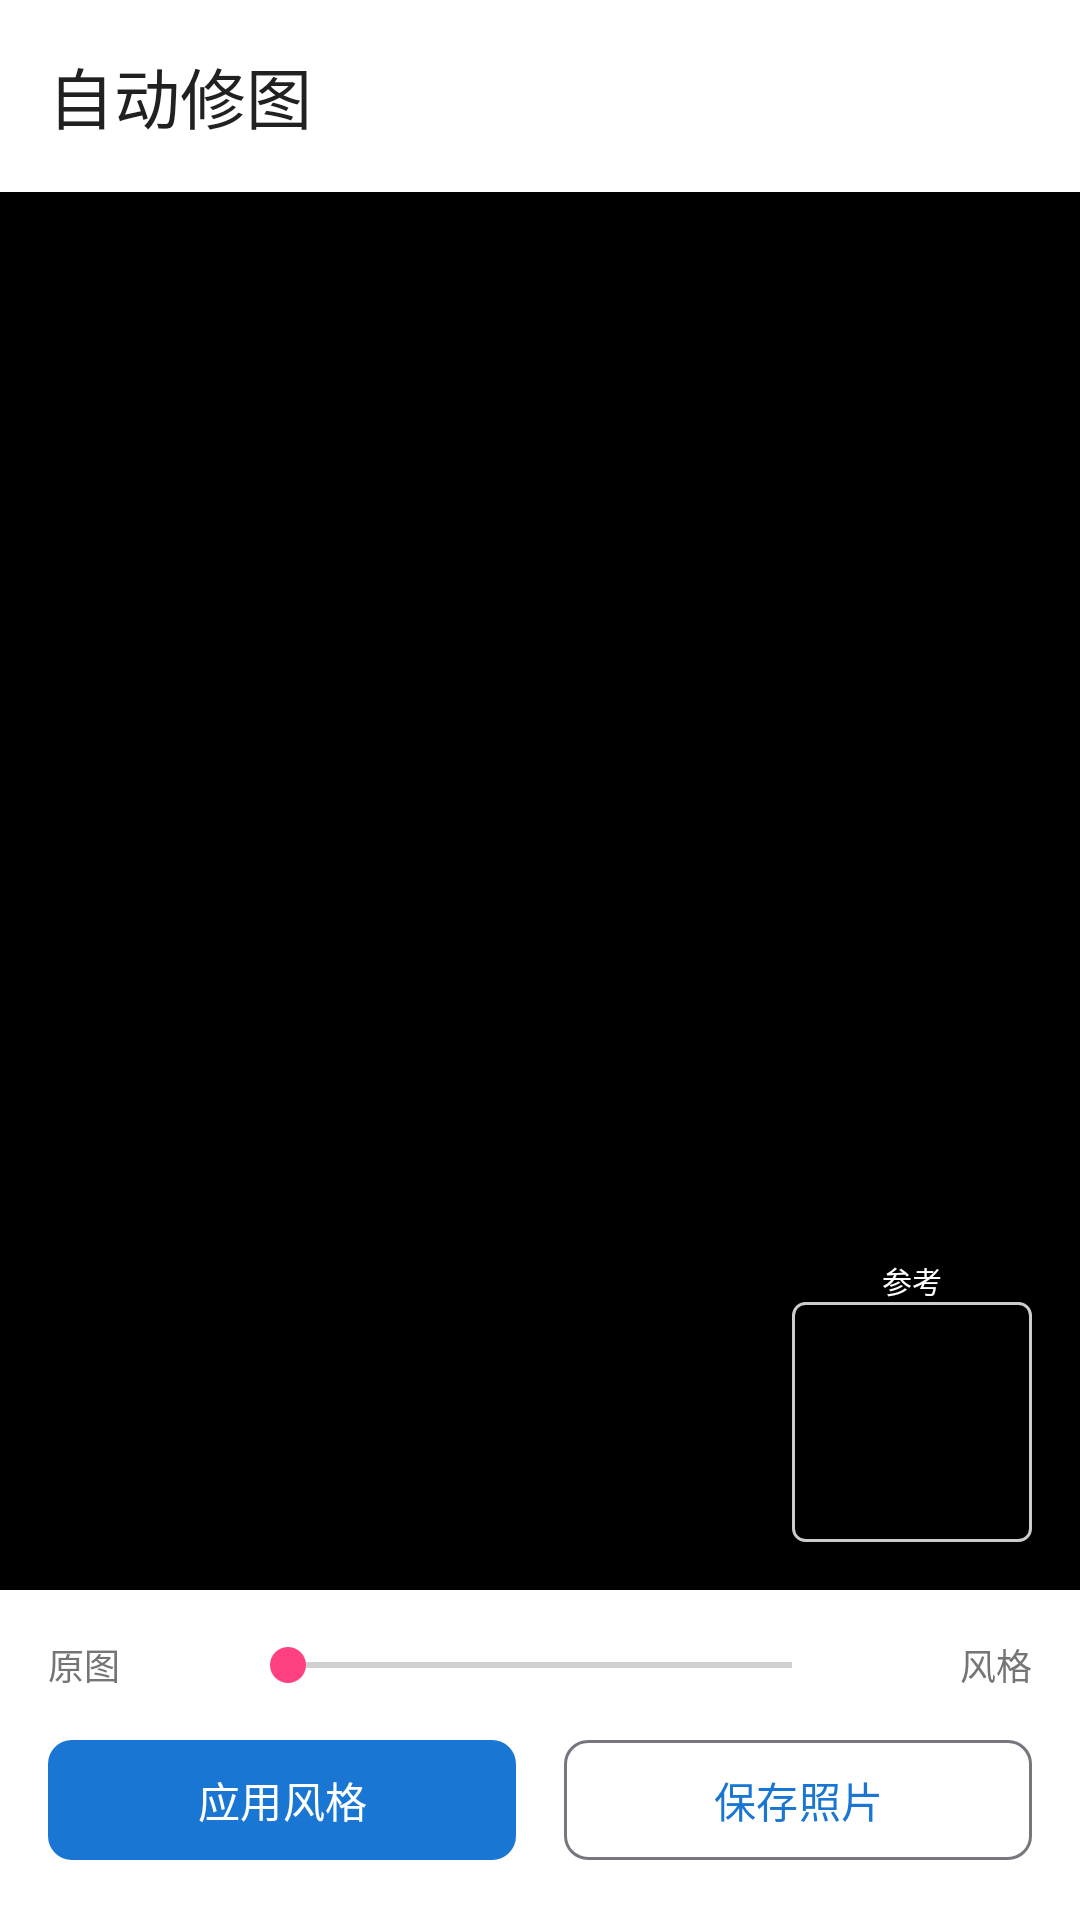

The Android layout XML behind this screen, and the referenced resources:
<!-- AndroidManifest.xml: application theme Theme.PoseCamera -->
<!-- res/layout/activity_photo_edit.xml -->
<?xml version="1.0" encoding="utf-8"?>
<LinearLayout xmlns:android="http://schemas.android.com/apk/res/android"
    xmlns:app="http://schemas.android.com/apk/res-auto"
    xmlns:tools="http://schemas.android.com/tools"
    android:layout_width="match_parent"
    android:layout_height="match_parent"
    android:orientation="vertical"
    android:background="#000000"
    tools:context=".PhotoEditActivity">

    
    <com.google.android.material.appbar.MaterialToolbar
        android:id="@+id/toolbar"
        android:layout_width="match_parent"
        android:layout_height="?attr/actionBarSize"
        android:background="@color/surface"
        app:title="@string/auto_edit"
        app:titleTextColor="@color/text_primary"
        app:navigationIcon="@drawable/ic_back"
        app:navigationIconTint="@color/text_primary" />

    
    <FrameLayout
        android:layout_width="match_parent"
        android:layout_height="0dp"
        android:layout_weight="1">

        
        <ImageView
            android:id="@+id/ivCapturedPhoto"
            android:layout_width="match_parent"
            android:layout_height="match_parent"
            android:scaleType="fitCenter"
            android:contentDescription="@string/captured_photo" />

        
        <ImageView
            android:id="@+id/ivEditedPhoto"
            android:layout_width="match_parent"
            android:layout_height="match_parent"
            android:scaleType="fitCenter"
            android:alpha="0.0"
            android:contentDescription="@string/edited_photo" />

        
        <LinearLayout
            android:layout_width="wrap_content"
            android:layout_height="wrap_content"
            android:layout_gravity="bottom|end"
            android:layout_margin="16dp"
            android:orientation="vertical"
            android:gravity="center">

            <TextView
                android:layout_width="wrap_content"
                android:layout_height="wrap_content"
                android:text="@string/reference"
                android:textColor="@android:color/white"
                android:textSize="10sp"
                android:background="#88000000"
                android:paddingHorizontal="4dp" />

            <ImageView
                android:id="@+id/ivReferenceThumbnail"
                android:layout_width="80dp"
                android:layout_height="80dp"
                android:scaleType="centerCrop"
                android:contentDescription="@string/reference_thumbnail"
                android:background="@drawable/bg_image_border" />

        </LinearLayout>

        
        <ProgressBar
            android:id="@+id/progressBar"
            android:layout_width="wrap_content"
            android:layout_height="wrap_content"
            android:layout_gravity="center"
            android:visibility="gone" />

    </FrameLayout>

    
    <LinearLayout
        android:layout_width="match_parent"
        android:layout_height="wrap_content"
        android:orientation="vertical"
        android:background="@color/surface"
        android:padding="16dp">

        
        <LinearLayout
            android:layout_width="match_parent"
            android:layout_height="wrap_content"
            android:orientation="horizontal"
            android:gravity="center_vertical">

            <TextView
                android:layout_width="wrap_content"
                android:layout_height="wrap_content"
                android:text="@string/original"
                android:textSize="12sp"
                android:textColor="@color/text_secondary"
                android:minWidth="56dp" />

            <SeekBar
                android:id="@+id/seekBarBlend"
                android:layout_width="0dp"
                android:layout_height="wrap_content"
                android:layout_weight="1"
                android:max="100"
                android:progress="0"
                android:layout_marginHorizontal="8dp" />

            <TextView
                android:layout_width="wrap_content"
                android:layout_height="wrap_content"
                android:text="@string/styled"
                android:textSize="12sp"
                android:textColor="@color/text_secondary"
                android:minWidth="56dp"
                android:gravity="end" />

        </LinearLayout>

        
        <LinearLayout
            android:layout_width="match_parent"
            android:layout_height="wrap_content"
            android:orientation="horizontal"
            android:layout_marginTop="12dp">

            <com.google.android.material.button.MaterialButton
                android:id="@+id/btnApplyStyle"
                android:layout_width="0dp"
                android:layout_height="wrap_content"
                android:layout_weight="1"
                android:text="@string/apply_style"
                android:layout_marginEnd="8dp"
                app:cornerRadius="8dp" />

            <com.google.android.material.button.MaterialButton
                android:id="@+id/btnSavePhoto"
                android:layout_width="0dp"
                android:layout_height="wrap_content"
                android:layout_weight="1"
                android:text="@string/save_photo"
                android:layout_marginStart="8dp"
                app:cornerRadius="8dp"
                style="@style/Widget.Material3.Button.OutlinedButton" />

        </LinearLayout>

    </LinearLayout>

</LinearLayout>
<!-- resources referenced by this layout -->
<resources>
  <color name="surface">#FFFFFF</color>
  <color name="text_primary">#212121</color>
  <color name="text_secondary">#757575</color>
  <!-- drawable bg_image_border (drawable) -->
  <?xml version="1.0" encoding="utf-8"?>
  <shape xmlns:android="http://schemas.android.com/apk/res/android"
      android:shape="rectangle">
      <stroke android:width="1dp" android:color="#CCCCCC" />
      <corners android:radius="4dp" />
  </shape>
  <string name="apply_style">应用风格</string>
  <string name="auto_edit">自动修图</string>
  <string name="captured_photo">拍摄的照片</string>
  <string name="edited_photo">修图后的照片</string>
  <string name="original">原图</string>
  <string name="reference">参考</string>
  <string name="reference_thumbnail">参考图缩略图</string>
  <string name="save_photo">保存照片</string>
  <string name="styled">风格</string>
  <style name="Theme.PoseCamera" parent="Theme.Material3.DayNight.NoActionBar">
          <item name="colorPrimary">@color/primary</item>
          <item name="colorPrimaryContainer">@color/primary_dark</item>
          <item name="colorOnPrimary">@android:color/white</item>
          <item name="colorSecondary">@color/accent</item>
          <item name="colorSurface">@color/surface</item>
          <item name="android:colorBackground">@color/background</item>
          <item name="android:statusBarColor" tools:targetApi="l">@color/primary_dark</item>
      </style>
  <color name="primary">#1976D2</color>
  <color name="primary_dark">#0D47A1</color>
  <color name="accent">#FF4081</color>
  <color name="background">#F5F5F5</color>
</resources>
